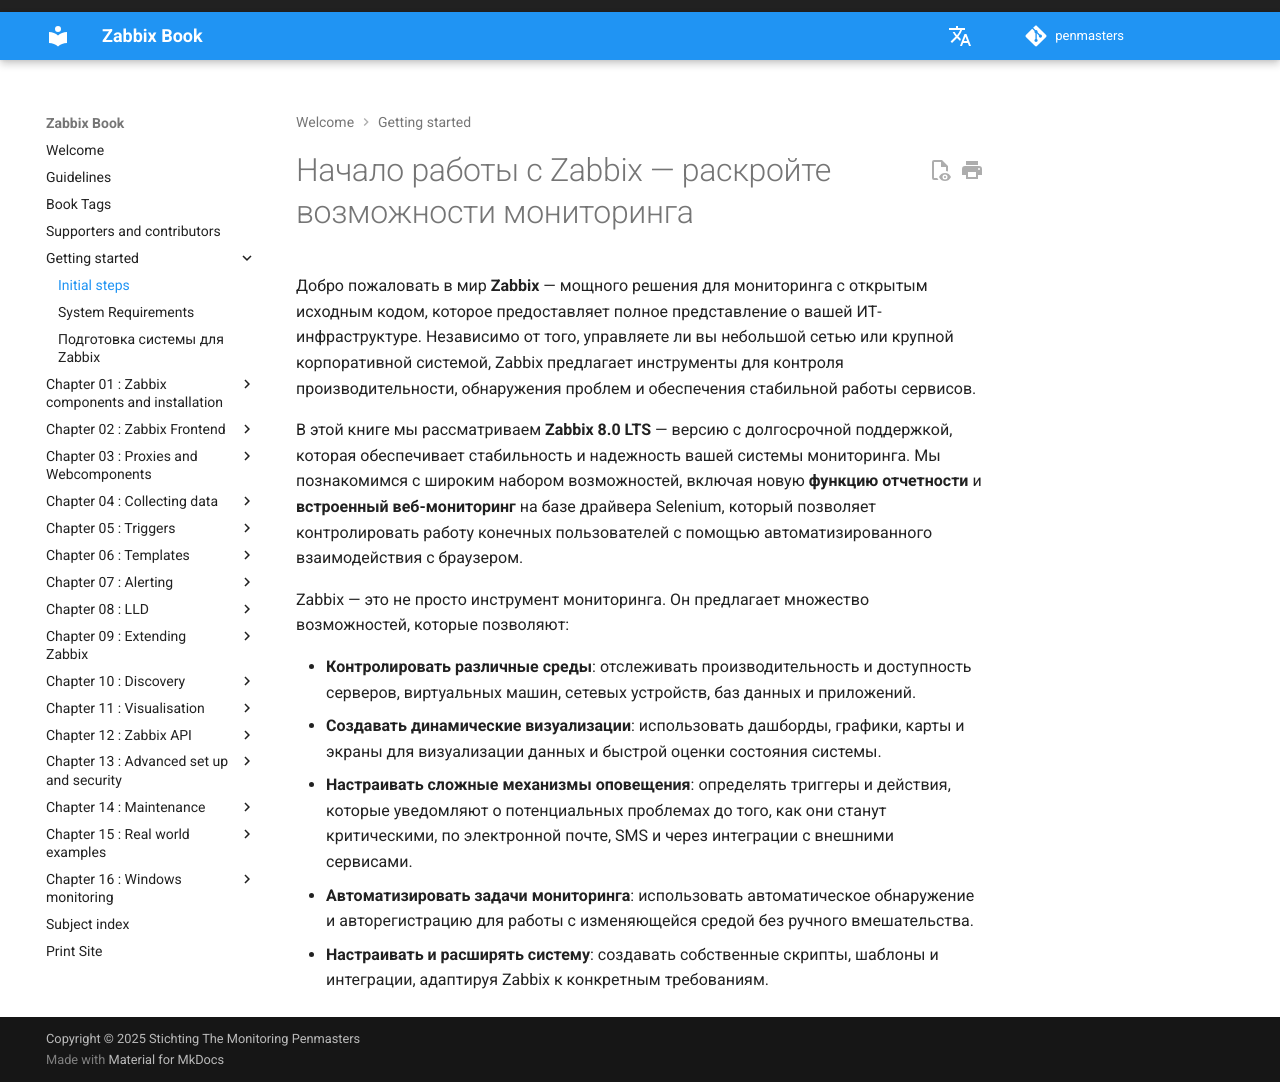

repository: penmasters/zabbix-book · page: ru/ch00-getting-started/initial-steps/index.html · generator: mkdocs

# Начало работы с Zabbix — раскройте возможности мониторинга

Добро пожаловать в мир **Zabbix** — мощного решения для мониторинга с открытым
исходным кодом, которое предоставляет полное представление о вашей ИТ-инфраструктуре.
Независимо от того, управляете ли вы небольшой сетью или крупной корпоративной
системой, Zabbix предлагает инструменты для контроля производительности,
обнаружения проблем и обеспечения стабильной работы сервисов.

В этой книге мы рассматриваем **Zabbix 8.0 LTS** — версию с долгосрочной
поддержкой, которая обеспечивает стабильность и надежность вашей системы
мониторинга. Мы познакомимся с широким набором возможностей, включая новую
**функцию отчетности** и **встроенный веб-мониторинг** на базе драйвера Selenium,
который позволяет контролировать работу конечных пользователей с помощью
автоматизированного взаимодействия с браузером.

Zabbix — это не просто инструмент мониторинга. Он предлагает множество
возможностей, которые позволяют:

- **Контролировать различные среды**: отслеживать производительность и доступность
  серверов, виртуальных машин, сетевых устройств, баз данных и приложений.
- **Создавать динамические визуализации**: использовать дашборды, графики, карты
  и экраны для визуализации данных и быстрой оценки состояния системы.
- **Настраивать сложные механизмы оповещения**: определять триггеры и действия,
  которые уведомляют о потенциальных проблемах до того, как они станут
  критическими, по электронной почте, SMS и через интеграции с внешними сервисами.
- **Автоматизировать задачи мониторинга**: использовать автоматическое обнаружение
  и авторегистрацию для работы с изменяющейся средой без ручного вмешательства.
- **Настраивать и расширять систему**: создавать собственные скрипты, шаблоны и
  интеграции, адаптируя Zabbix к конкретным требованиям.
